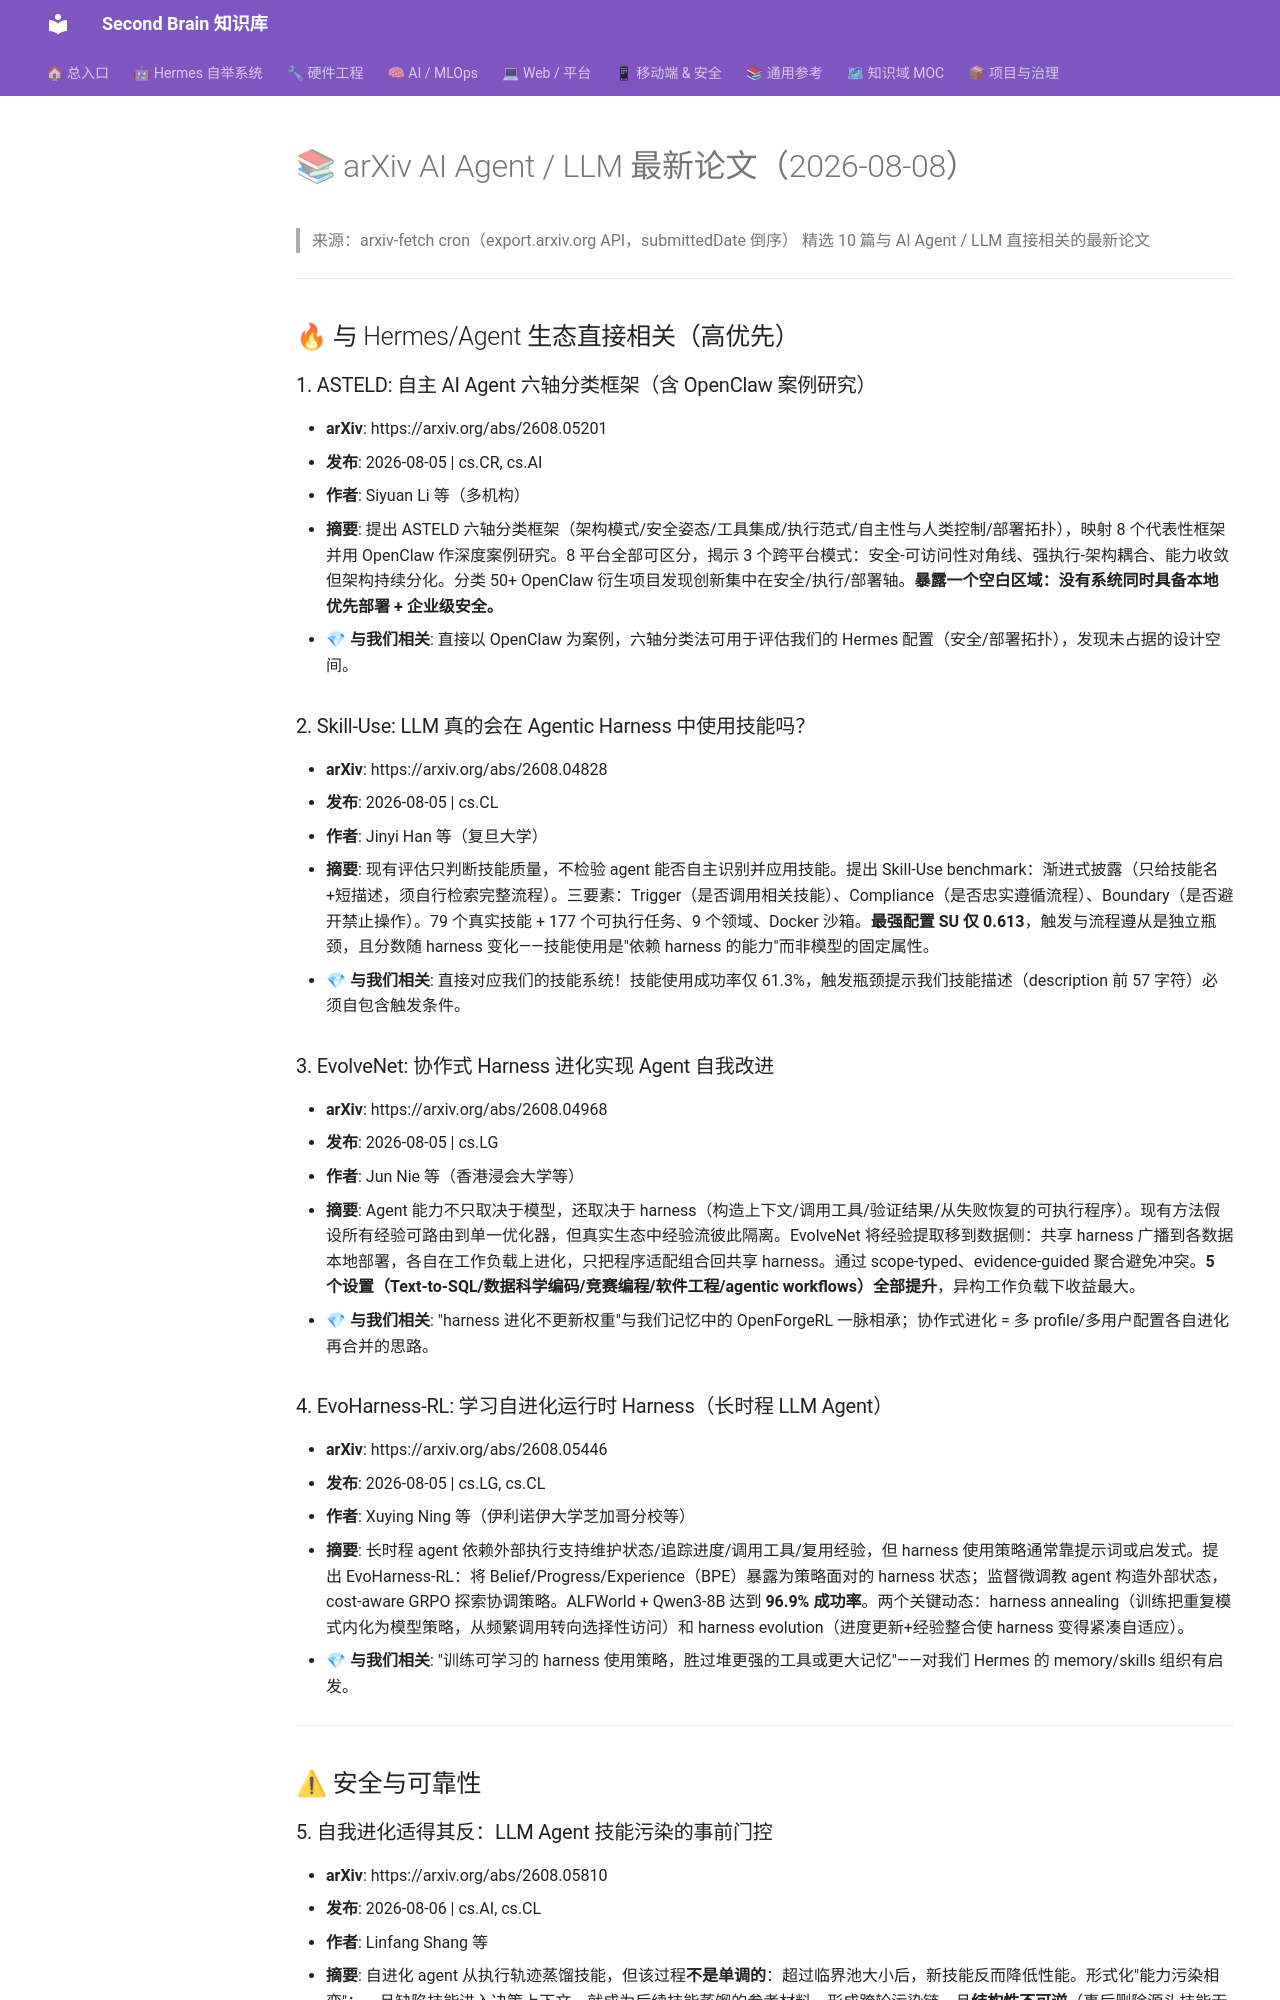

repository: mo9652962-ai/second-brain · page: kb/knowledge/Research/arxiv-agent-llm-2026-08-08/index.html · generator: mkdocs

---
tags: [arxiv, research, ai-agent, llm, daily]
aliases: [arxiv-agent-llm-2026-08-08]
date: 2026-08-08
source: arxiv-fetch cron 产出
status: fresh
---

# 📚 arXiv AI Agent / LLM 最新论文（2026-08-08）

> 来源：arxiv-fetch cron（export.arxiv.org API，submittedDate 倒序）
> 精选 10 篇与 AI Agent / LLM 直接相关的最新论文

---

## 🔥 与 Hermes/Agent 生态直接相关（高优先）

### 1. ASTELD: 自主 AI Agent 六轴分类框架（含 OpenClaw 案例研究）
- **arXiv**: https://arxiv.org/abs/2608.05201
- **发布**: 2026-08-05 | cs.CR, cs.AI
- **作者**: Siyuan Li 等（多机构）
- **摘要**: 提出 ASTELD 六轴分类框架（架构模式/安全姿态/工具集成/执行范式/自主性与人类控制/部署拓扑），映射 8 个代表性框架并用 OpenClaw 作深度案例研究。8 平台全部可区分，揭示 3 个跨平台模式：安全-可访问性对角线、强执行-架构耦合、能力收敛但架构持续分化。分类 50+ OpenClaw 衍生项目发现创新集中在安全/执行/部署轴。**暴露一个空白区域：没有系统同时具备本地优先部署 + 企业级安全。**
- 💎 **与我们相关**: 直接以 OpenClaw 为案例，六轴分类法可用于评估我们的 Hermes 配置（安全/部署拓扑），发现未占据的设计空间。

### 2. Skill-Use: LLM 真的会在 Agentic Harness 中使用技能吗？
- **arXiv**: https://arxiv.org/abs/2608.04828
- **发布**: 2026-08-05 | cs.CL
- **作者**: Jinyi Han 等（复旦大学）
- **摘要**: 现有评估只判断技能质量，不检验 agent 能否自主识别并应用技能。提出 Skill-Use benchmark：渐进式披露（只给技能名+短描述，须自行检索完整流程）。三要素：Trigger（是否调用相关技能）、Compliance（是否忠实遵循流程）、Boundary（是否避开禁止操作）。79 个真实技能 + 177 个可执行任务、9 个领域、Docker 沙箱。**最强配置 SU 仅 0.613**，触发与流程遵从是独立瓶颈，且分数随 harness 变化——技能使用是"依赖 harness 的能力"而非模型的固定属性。
- 💎 **与我们相关**: 直接对应我们的技能系统！技能使用成功率仅 61.3%，触发瓶颈提示我们技能描述（description 前 57 字符）必须自包含触发条件。

### 3. EvolveNet: 协作式 Harness 进化实现 Agent 自我改进
- **arXiv**: https://arxiv.org/abs/2608.04968
- **发布**: 2026-08-05 | cs.LG
- **作者**: Jun Nie 等（香港浸会大学等）
- **摘要**: Agent 能力不只取决于模型，还取决于 harness（构造上下文/调用工具/验证结果/从失败恢复的可执行程序）。现有方法假设所有经验可路由到单一优化器，但真实生态中经验流彼此隔离。EvolveNet 将经验提取移到数据侧：共享 harness 广播到各数据本地部署，各自在工作负载上进化，只把程序适配组合回共享 harness。通过 scope-typed、evidence-guided 聚合避免冲突。**5 个设置（Text-to-SQL/数据科学编码/竞赛编程/软件工程/agentic workflows）全部提升**，异构工作负载下收益最大。
- 💎 **与我们相关**: "harness 进化不更新权重"与我们记忆中的 OpenForgeRL 一脉相承；协作式进化 = 多 profile/多用户配置各自进化再合并的思路。

### 4. EvoHarness-RL: 学习自进化运行时 Harness（长时程 LLM Agent）
- **arXiv**: https://arxiv.org/abs/2608.05446
- **发布**: 2026-08-05 | cs.LG, cs.CL
- **作者**: Xuying Ning 等（伊利诺伊大学芝加哥分校等）
- **摘要**: 长时程 agent 依赖外部执行支持维护状态/追踪进度/调用工具/复用经验，但 harness 使用策略通常靠提示词或启发式。提出 EvoHarness-RL：将 Belief/Progress/Experience（BPE）暴露为策略面对的 harness 状态；监督微调教 agent 构造外部状态，cost-aware GRPO 探索协调策略。ALFWorld + Qwen3-8B 达到 **96.9% 成功率**。两个关键动态：harness annealing（训练把重复模式内化为模型策略，从频繁调用转向选择性访问）和 harness evolution（进度更新+经验整合使 harness 变得紧凑自适应）。
- 💎 **与我们相关**: "训练可学习的 harness 使用策略，胜过堆更强的工具或更大记忆"——对我们 Hermes 的 memory/skills 组织有启发。

---

## ⚠ 安全与可靠性
